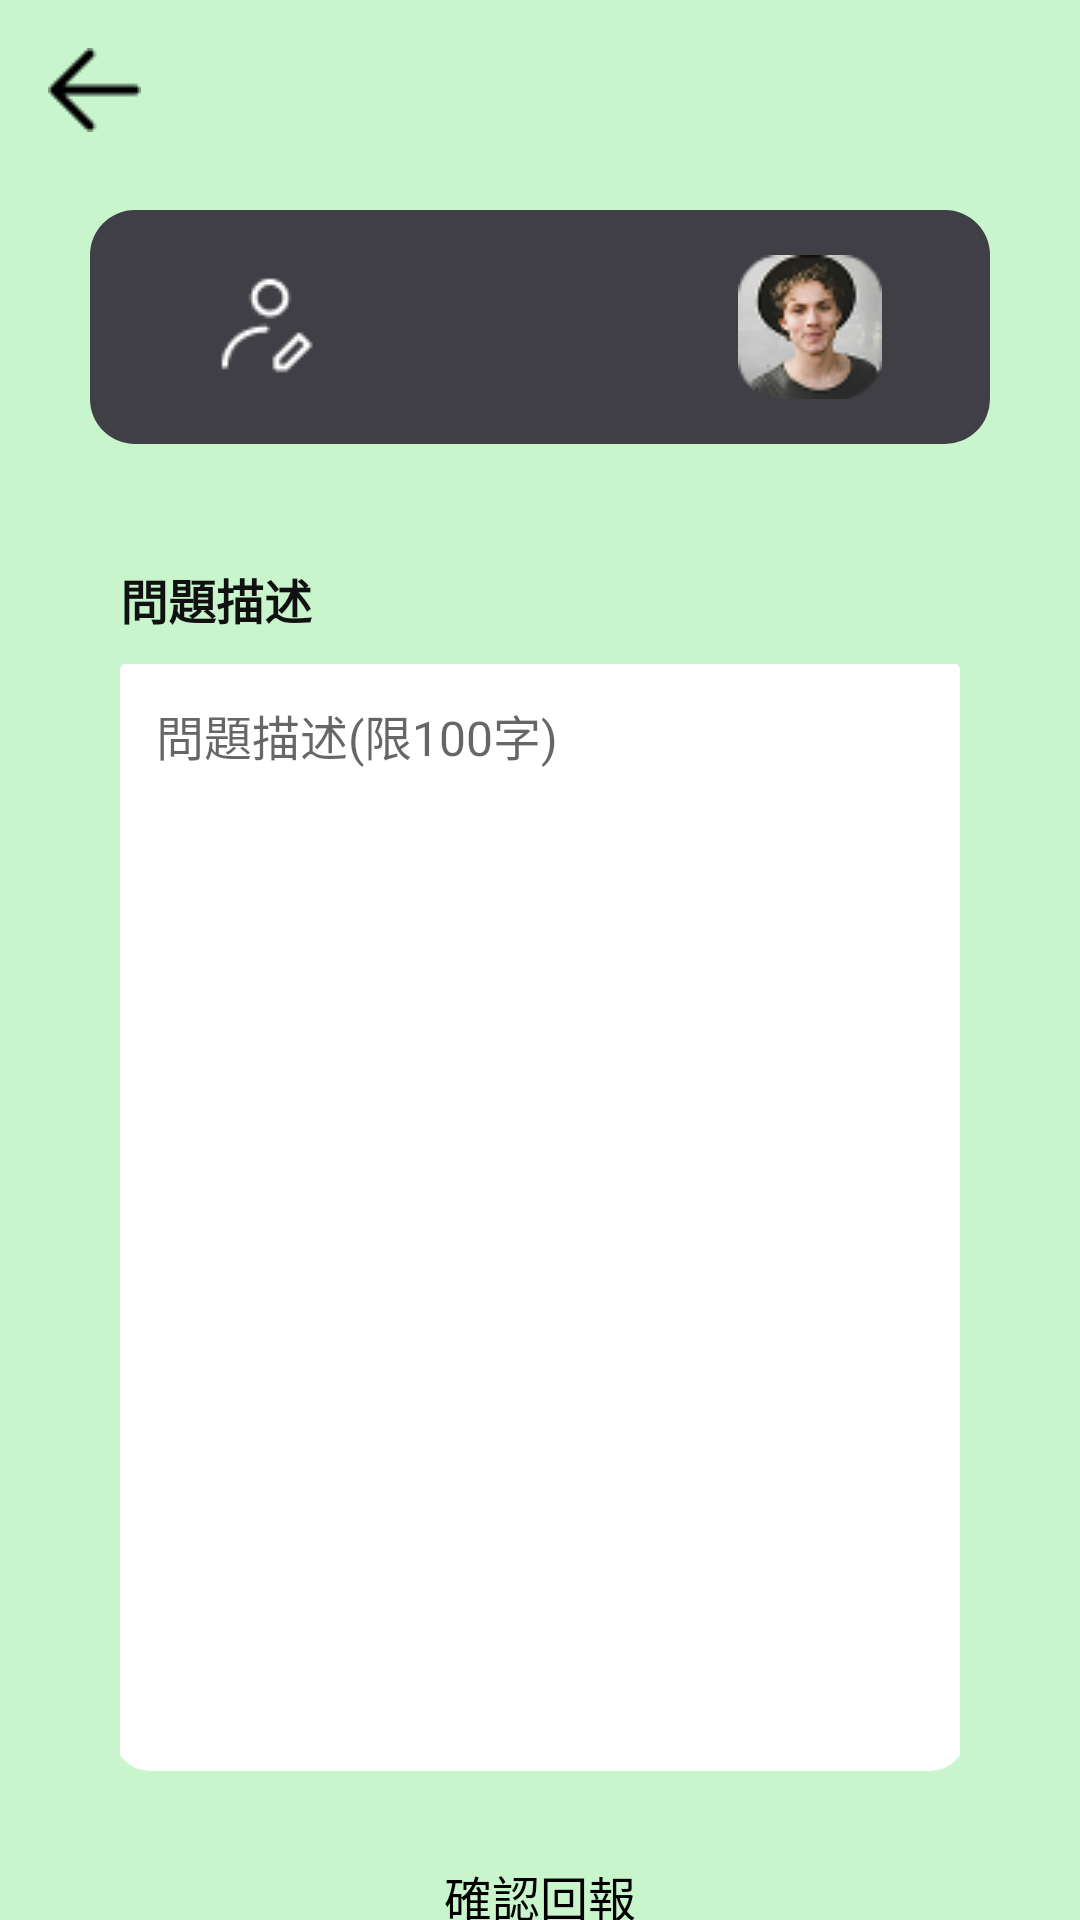

Layout XML and referenced resources for this Android screen:
<!-- AndroidManifest.xml: application theme Theme.AHHapp -->
<!-- res/layout/fragment_error_report.xml -->
<?xml version="1.0" encoding="utf-8"?>
<RelativeLayout
    xmlns:android="http://schemas.android.com/apk/res/android"
    android:layout_width="match_parent"
    android:layout_height="match_parent"
    android:background="#C8F5CC">

    
    <ImageView
        android:id="@+id/btnBack"
        android:layout_width="wrap_content"
        android:layout_height="wrap_content"
        android:layout_margin="16dp"
        android:src="@drawable/ic_back"
        android:layout_alignParentStart="true"
        android:layout_alignParentTop="true"/>

    
    <RelativeLayout
        android:id="@+id/headerWrapper"
        android:layout_width="match_parent"
        android:layout_height="wrap_content"
        android:layout_below="@id/btnBack"
        android:layout_marginTop="10dp"
        android:layout_marginStart="20dp"
        android:layout_marginEnd="20dp">

        <include
            android:id="@+id/headerProfile"
            layout="@layout/view_header_profile" />
    </RelativeLayout>

    
    <LinearLayout
        android:id="@+id/problemContainer"
        android:layout_width="match_parent"
        android:layout_height="wrap_content"
        android:orientation="vertical"
        android:layout_below="@id/headerWrapper"
        android:layout_marginTop="30dp"
        android:layout_marginStart="40dp"
        android:layout_marginEnd="40dp">

        <TextView
            android:layout_width="wrap_content"
            android:layout_height="wrap_content"
            android:text="問題描述"
            android:textSize="16sp"
            android:textColor="#111111"
            android:textStyle="bold"
            android:layout_marginBottom="10dp" />

        <EditText
            android:id="@+id/etErrorMessage"
            android:layout_width="match_parent"
            android:layout_height="369dp"
            android:background="@drawable/edittext_background"
            android:gravity="top|start"
            android:hint="問題描述(限100字)"
            android:inputType="textMultiLine"
            android:maxLength="100"
            android:padding="12dp"
            android:textSize="16sp" />
    </LinearLayout>

    
    <Button
        android:id="@+id/btnSubmitError"
        android:layout_width="match_parent"
        android:layout_height="60dp"
        android:text="確認回報"
        android:textSize="16sp"
        android:textColor="#000000"
        android:background="@drawable/login_btn_bg"
        android:layout_below="@id/problemContainer"
        android:layout_marginStart="40dp"
        android:layout_marginEnd="40dp"
        android:layout_marginTop="30dp" />
</RelativeLayout>
<!-- res/layout/view_header_profile.xml (included above) -->
<?xml version="1.0" encoding="utf-8"?>
<merge xmlns:android="http://schemas.android.com/apk/res/android">
    <LinearLayout
        xmlns:android="http://schemas.android.com/apk/res/android"
        android:id="@+id/etProfile"
        android:layout_width="match_parent"
        android:layout_height="wrap_content"
        android:orientation="horizontal"
        android:gravity="center_vertical"
        android:background="@drawable/home_header_bg"
        android:padding="15dp"
        android:layout_marginStart="10dp"
        android:layout_marginEnd="10dp"
        android:layout_marginBottom="10dp">

        <ImageView
            android:layout_width="0dp"
            android:layout_height="48dp"
            android:layout_weight="1"
            android:src="@drawable/ic_header_edit"
            android:scaleType="centerInside" />

        <TextView
            android:id="@+id/tvUsername"
            android:layout_width="0dp"
            android:layout_height="wrap_content"
            android:layout_weight="1"
            android:text=""
            android:textSize="18sp"
            android:textColor="#FFFFFF"
            android:textStyle="bold"
            android:gravity="center" />

        <ImageView
            android:id="@+id/ivUserPhoto"
            android:layout_width="0dp"
            android:layout_height="48dp"
            android:layout_weight="1"
            android:src="@drawable/ic_user_photo"
            android:scaleType="centerInside" />
    </LinearLayout>
</merge>
<!-- resources referenced by this layout -->
<resources>
  <!-- drawable edittext_background (drawable) -->
  <?xml version="1.0" encoding="utf-8"?>
  <layer-list xmlns:android="http://schemas.android.com/apk/res/android">
  
      <item>
          <shape android:shape="rectangle">
              <solid android:color="#666666" />
              <corners android:radius="15dp" />
          </shape>
      </item>
  
      <item android:top="-4dp" android:left="-2dp" android:right="-2dp">
          <shape android:shape="rectangle">
              <solid android:color="#FFFFFF" />
              <corners android:radius="12dp" />
          </shape>
      </item>
  
  </layer-list>
  <!-- drawable home_header_bg (drawable) -->
  <?xml version="1.0" encoding="utf-8"?>
  <shape
      xmlns:android="http://schemas.android.com/apk/res/android"
      android:shape="rectangle">
      <solid android:color="#3F3F45" /> 
      <corners android:radius="15dp" /> 
  </shape>
  <!-- drawable ic_back: png bitmap (drawable, 246 bytes) -->
  <!-- drawable ic_header_edit: png bitmap (drawable, 523 bytes) -->
  <!-- drawable ic_user_photo: png bitmap (drawable, 6191 bytes) -->
  <style name="Theme.AHHapp" parent="Theme.AppCompat.Light.NoActionBar">
          
          <item name="colorPrimary">@color/purple_500</item>
          <item name="colorPrimaryVariant">@color/purple_700</item>
          <item name="colorOnPrimary">@color/white</item>
          
          <item name="colorSecondary">@color/teal_200</item>
          <item name="colorSecondaryVariant">@color/teal_700</item>
          <item name="colorOnSecondary">@color/black</item>
          
          <item name="android:statusBarColor">?attr/colorPrimaryVariant</item>
          
      </style>
  <color name="purple_500">#FF6200EE</color>
  <color name="purple_700">#FF3700B3</color>
  <color name="white">#FFFFFFFF</color>
  <color name="teal_200">#FF03DAC5</color>
  <color name="teal_700">#FF018786</color>
  <color name="black">#FF000000</color>
</resources>
